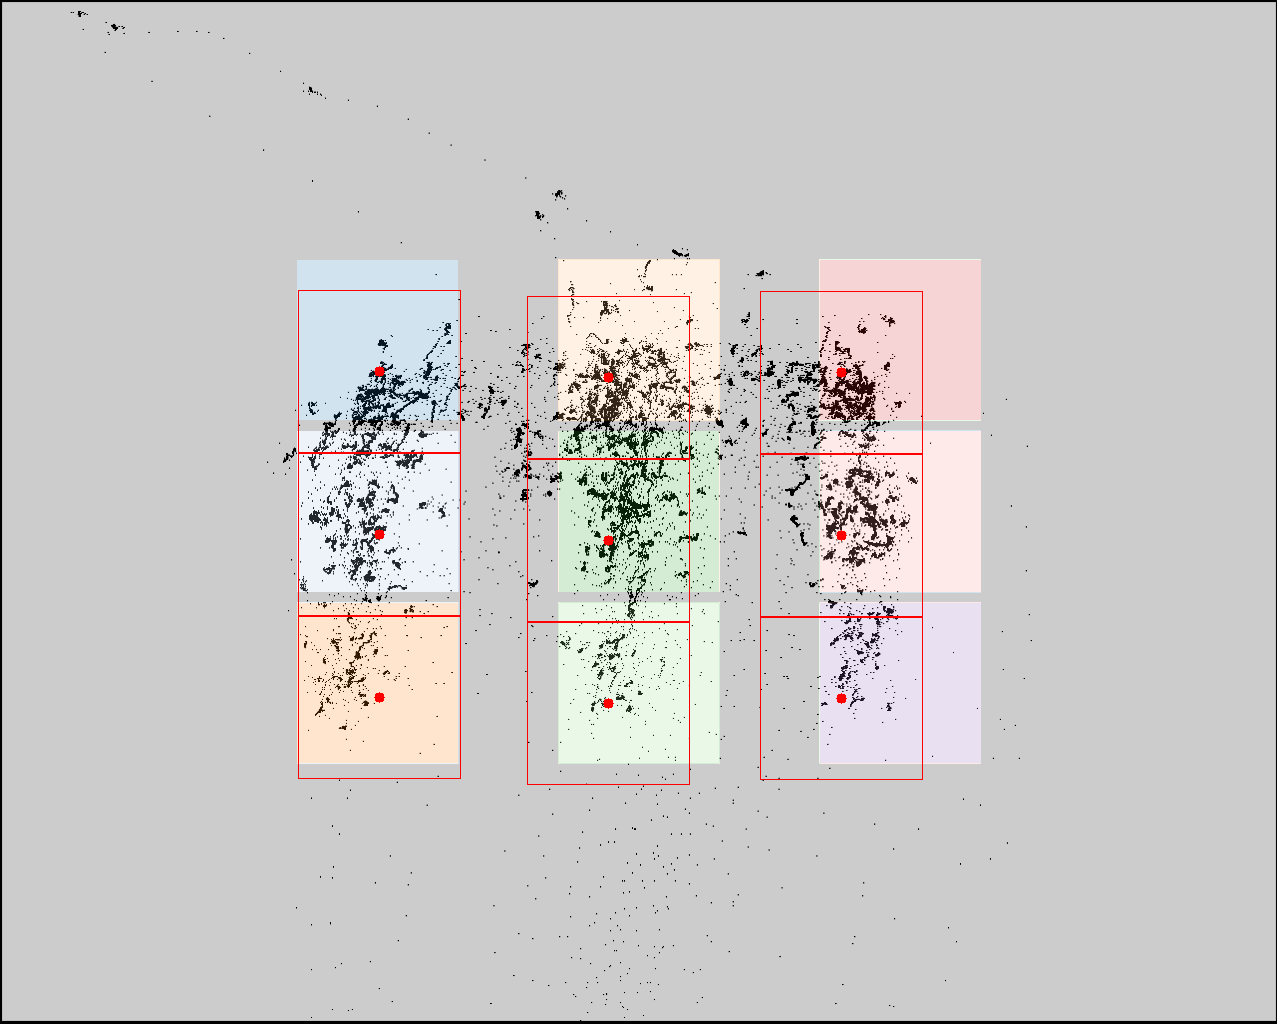

The table this chart was drawn from, first rows:
click0, click1, click2, click3, click4, click5, click6, click7, click8
379, 379, 379, 608, 608, 608, 841, 841, 841
371, 534, 697, 377, 540, 703, 372, 535, 698
